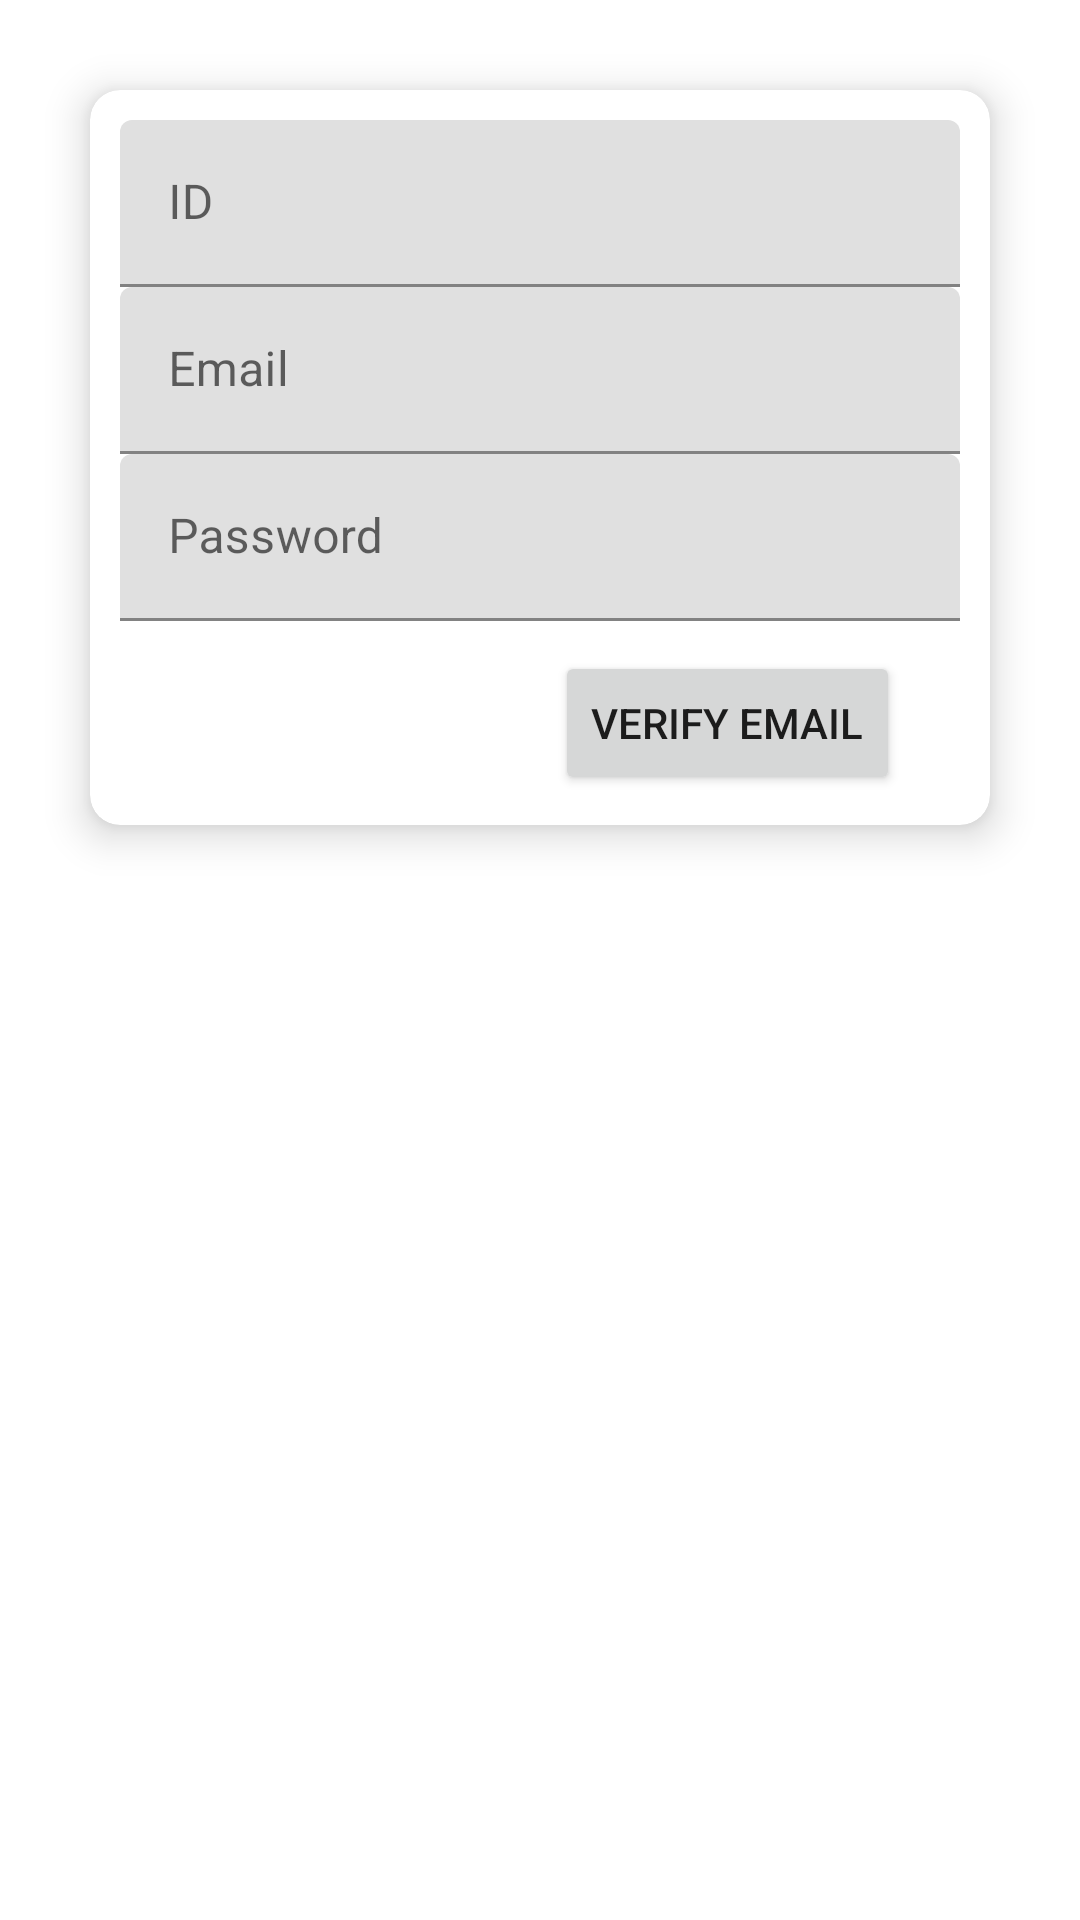

Here is an Android app screen rendered from its layout file. Give the layout XML and the strings, colors and styles it references.
<!-- AndroidManifest.xml: application theme Theme.AutoAttendance -->
<!-- res/layout/activity_sign_up_admin.xml -->
<?xml version="1.0" encoding="utf-8"?>
<androidx.constraintlayout.widget.ConstraintLayout xmlns:android="http://schemas.android.com/apk/res/android"
    xmlns:app="http://schemas.android.com/apk/res-auto"
    xmlns:tools="http://schemas.android.com/tools"
    android:layout_width="match_parent"
    android:layout_height="match_parent"
    tools:context=".SignUpActivityAdmin">

    <com.google.android.material.card.MaterialCardView
        android:id="@+id/cardview"
        app:layout_constraintStart_toStartOf="parent"
        app:layout_constraintEnd_toEndOf="parent"
        app:layout_constraintTop_toTopOf="parent"
        android:layout_width="match_parent"
        android:layout_height="wrap_content"
        android:layout_margin="30dp"
        app:cardCornerRadius="10dp"
        app:cardElevation="8dp">

        <androidx.constraintlayout.widget.ConstraintLayout
            android:layout_width="match_parent"
            android:layout_height="wrap_content"
            android:padding="10dp">

            <com.google.android.material.textfield.TextInputLayout
                android:id="@+id/id_edittext"
                android:layout_width="match_parent"
                android:layout_height="wrap_content"
                app:layout_constraintStart_toStartOf="parent"
                app:layout_constraintEnd_toEndOf="parent"
                app:layout_constraintTop_toTopOf="parent">
                <com.google.android.material.textfield.TextInputEditText
                    android:id="@+id/id_edittext_2"
                    android:layout_width="match_parent"
                    android:layout_height="wrap_content"
                    android:hint="ID"/>
            </com.google.android.material.textfield.TextInputLayout>

            <com.google.android.material.textfield.TextInputLayout
                android:id="@+id/email_edittext"
                app:layout_constraintStart_toStartOf="parent"
                app:layout_constraintEnd_toEndOf="parent"
                app:layout_constraintTop_toBottomOf="@id/id_edittext"
                android:layout_width="match_parent"
                android:layout_height="wrap_content">
                <com.google.android.material.textfield.TextInputEditText
                    android:id="@+id/email_edittext_2"
                    android:layout_width="match_parent"
                    android:layout_height="wrap_content"
                    android:hint="Email"/>
            </com.google.android.material.textfield.TextInputLayout>

            <com.google.android.material.textfield.TextInputLayout
                android:id="@+id/password_edittext"
                app:layout_constraintStart_toStartOf="parent"
                app:layout_constraintEnd_toEndOf="parent"
                app:layout_constraintTop_toBottomOf="@id/email_edittext"
                android:layout_width="match_parent"
                android:layout_height="wrap_content">
                <com.google.android.material.textfield.TextInputEditText
                    android:id="@+id/pasword_edittext_2"
                    android:layout_width="match_parent"
                    android:layout_height="wrap_content"
                    android:hint="Password"/>
            </com.google.android.material.textfield.TextInputLayout>

            <Button
                android:id="@+id/verify_btn"
                android:layout_width="wrap_content"
                android:layout_height="wrap_content"
                app:layout_constraintTop_toBottomOf="@id/password_edittext"
                app:layout_constraintEnd_toEndOf="parent"
                android:text="VERIFY EMAIL"
                android:layout_marginEnd="20dp"
                android:layout_marginTop="10dp"/>
        </androidx.constraintlayout.widget.ConstraintLayout>

    </com.google.android.material.card.MaterialCardView>

</androidx.constraintlayout.widget.ConstraintLayout>
<!-- resources referenced by this layout -->
<resources>
  <style name="Theme.AutoAttendance" parent="Theme.MaterialComponents.DayNight.DarkActionBar">
          
          <item name="colorPrimary">@color/purple_500</item>
          <item name="colorPrimaryVariant">@color/purple_700</item>
          <item name="colorOnPrimary">@color/white</item>
          
          <item name="colorSecondary">@color/teal_200</item>
          <item name="colorSecondaryVariant">@color/teal_700</item>
          <item name="colorOnSecondary">@color/black</item>
          
          <item name="android:statusBarColor" tools:targetApi="l">?attr/colorPrimaryVariant</item>
          
      </style>
  <!-- not gathered from this repository: default colours our renderer supplied (Android Studio template values) -->
  <color name="purple_500">#FF6200EE</color>
  <color name="purple_700">#FF3700B3</color>
  <color name="teal_200">#FF03DAC5</color>
  <color name="teal_700">#FF018786</color>
  <color name="black">#FF000000</color>
  <color name="white">#FFFFFFFF</color>
</resources>
